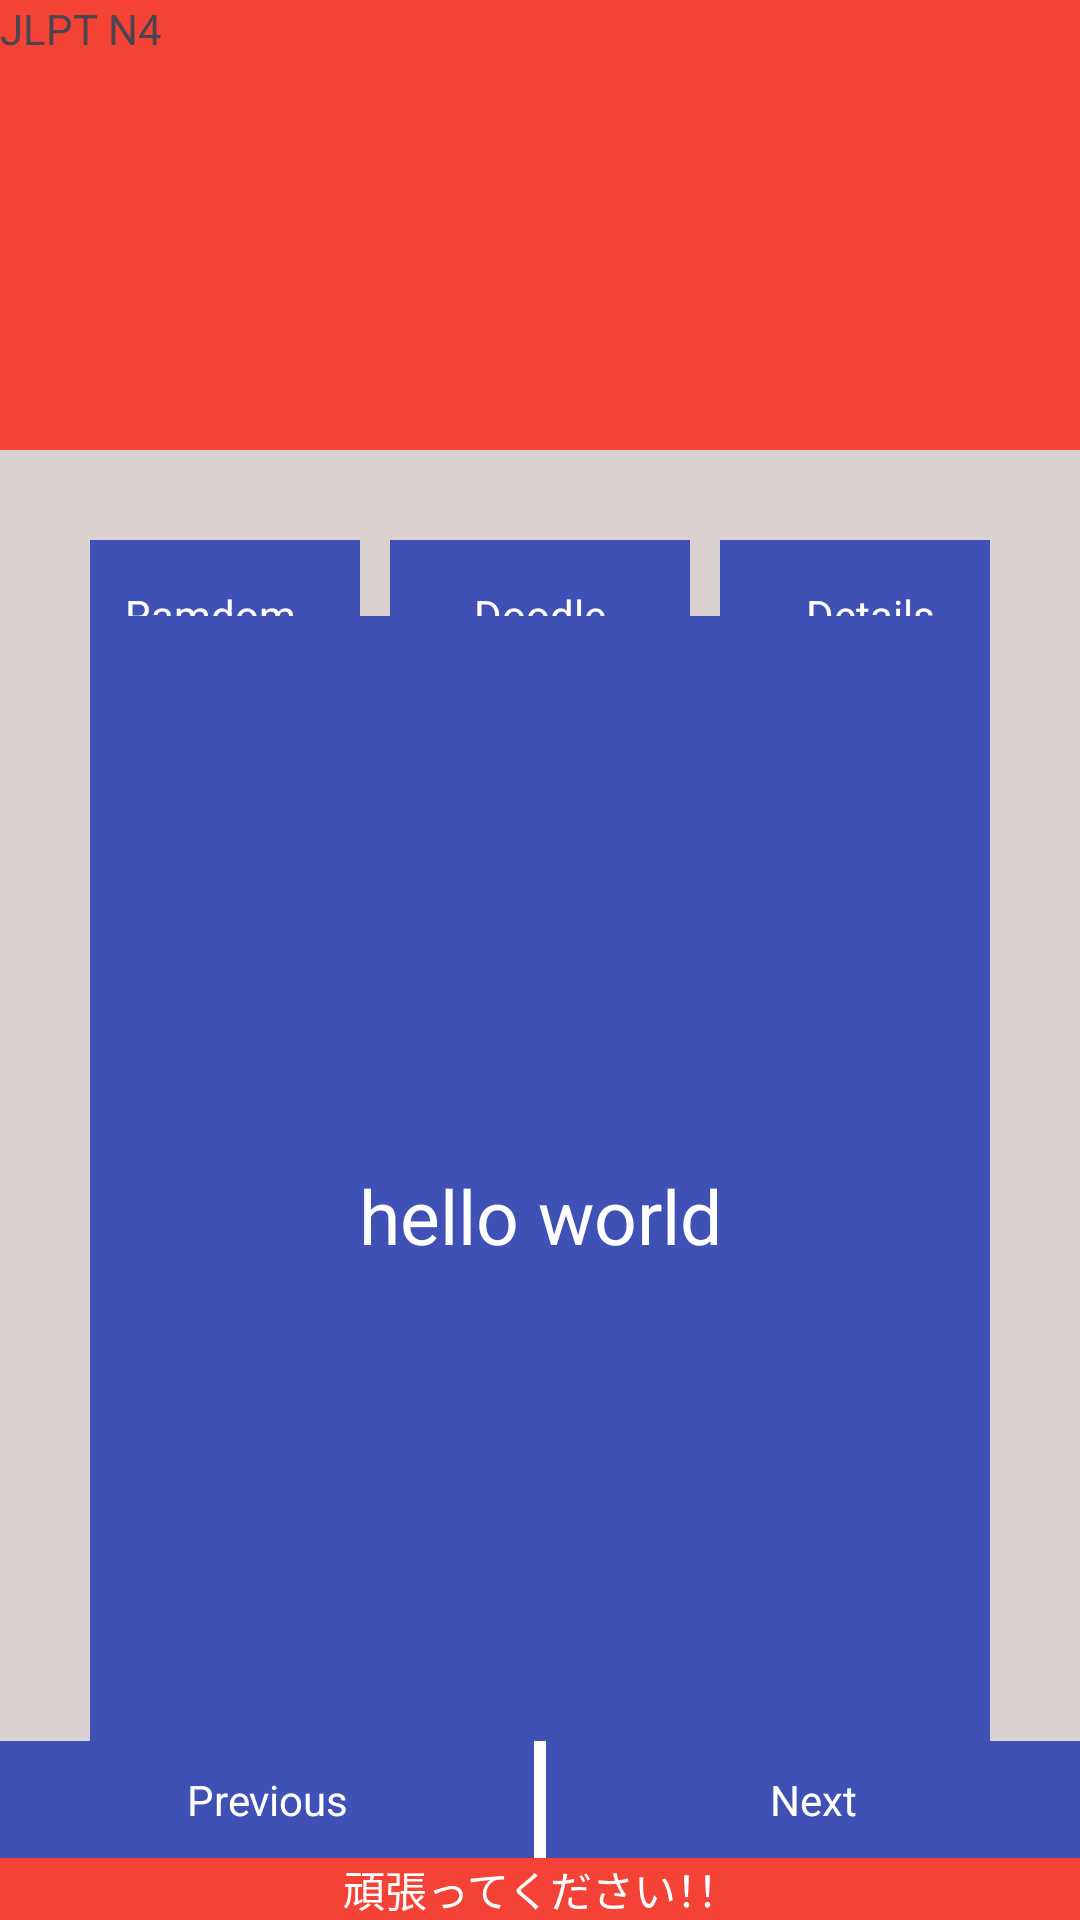

Android layout source for this screen:
<!-- AndroidManifest.xml: application theme Theme.JapaneseReviewer123 -->
<!-- res/layout/fragment_kanji_p2.xml -->
<?xml version="1.0" encoding="utf-8"?>
<LinearLayout
    xmlns:android="http://schemas.android.com/apk/res/android"
    android:layout_width="match_parent"
    android:layout_height="match_parent"
    android:background="@color/lightcolors"
    android:orientation="vertical">

    
    <LinearLayout
        android:layout_width="match_parent"
        android:layout_height="wrap_content"
        android:background="@color/yourTopSectionColor"
        android:orientation="vertical">

        
        
        
        <LinearLayout
            android:layout_width="match_parent"
            android:layout_height="wrap_content"
            android:orientation="horizontal">

            
            <ImageView
                android:id="@+id/idbanner"
                android:layout_width="wrap_content"
                android:layout_height="150dp"
                android:src="@drawable/n4banner"
                android:scaleType="fitXY" />

            <TextView
                android:layout_width="match_parent"
                android:layout_height="wrap_content"
                android:text="JLPT N4"
                android:background="@color/maroon"
                />

        </LinearLayout>
    </LinearLayout>

    
    <LinearLayout
        android:layout_width="match_parent"
        android:layout_height="0dp"
        android:layout_weight="1"
        android:orientation="vertical">



        
        

        <androidx.constraintlayout.widget.ConstraintLayout xmlns:android="http://schemas.android.com/apk/res/android"
            xmlns:app="http://schemas.android.com/apk/res-auto"
            xmlns:tools="http://schemas.android.com/tools"
            android:layout_width="match_parent"
            android:layout_height="match_parent"
            tools:context=".MainActivity"
            >


            <LinearLayout
                android:layout_marginTop="80dp"
                android:layout_margin="30dp"
                android:layout_width="match_parent"
                android:layout_height="wrap_content"
                android:orientation="horizontal"
                android:gravity="center_horizontal"
                app:layout_constraintTop_toTopOf="parent"

                >

                <TextView
                    android:id="@+id/idbtnrandomizer"
                    android:layout_width="100dp"
                    android:layout_height="50dp"
                    android:textColor="@color/white"
                    android:background="@drawable/btnselector"
                    android:gravity="center_vertical"
                    android:textAlignment="center"
                    android:text="Ramdom"
                    android:padding="12dp"

                    />


                <TextView
                    android:id="@+id/idPlay"
                    android:layout_width="100dp"
                    android:layout_height="50dp"
                    android:textAlignment="center"
                    android:background="@drawable/btnselector"
                    android:gravity="center_vertical"
                    android:layout_marginLeft="10dp"
                    android:textColor="@color/white"
                    android:text="Doodle"
                    />

                <TextView
                    android:id="@+id/idDetails"
                    android:layout_width="100dp"
                    android:layout_height="50dp"
                    android:textAlignment="center"
                    android:layout_marginLeft="10dp"
                    android:background="@drawable/btnselector"
                    android:gravity="center_vertical"
                    android:textColor="@color/white"
                    android:text="Details"/>



            </LinearLayout>

            <TextView
                android:id="@+id/idfrontcard"
                android:layout_marginTop="80dp"
                android:layout_width="300dp"
                android:layout_height="400dp"
                android:textSize="25dp"
                android:text="hello world"
                android:textAlignment="center"
                android:textColor="@color/white"
                android:background="@color/blue"
                android:gravity="center"
                app:layout_constraintBottom_toBottomOf="parent"
                app:layout_constraintLeft_toLeftOf="parent"
                app:layout_constraintRight_toRightOf="parent"
                app:layout_constraintTop_toTopOf="parent" />


            <TextView
                android:id="@+id/idbackcard"
                android:layout_marginTop="80dp"
                android:layout_width="300dp"
                android:layout_height="400dp"
                android:text="hello world"
                android:textSize="25dp"
                android:textAlignment="center"
                android:textColor="@color/white"
                android:background="@color/colorAccent"
                android:gravity="center"
                android:alpha="0"
                app:layout_constraintBottom_toBottomOf="parent"
                app:layout_constraintLeft_toLeftOf="parent"
                app:layout_constraintRight_toRightOf="parent"
                app:layout_constraintTop_toTopOf="parent" />




        </androidx.constraintlayout.widget.ConstraintLayout>





    </LinearLayout>

    
    <LinearLayout
        android:layout_width="match_parent"
        android:layout_height="wrap_content"
        android:background="@color/yourBottomSectionColor"
        android:orientation="vertical">

        
        


        
        <LinearLayout
            android:layout_width="match_parent"
            android:layout_height="wrap_content"
            android:orientation="horizontal">

            <TextView
                android:id="@+id/idPrevBtn"
                android:layout_width="0dp"
                android:background="@drawable/btnselector"
                android:layout_height="match_parent"
                android:layout_weight="1"
                android:textAlignment="center"
                android:gravity="center_vertical"
                android:padding="10dp"
                android:textColor="@color/white"
                android:text="Previous"/>

            <TextView
                android:layout_width="wrap_content"
                android:layout_height="match_parent"
                android:padding="2dp"
                android:background="@color/white"/>

            <TextView
                android:id="@+id/idNextBtn"
                android:background="@drawable/btnselector"
                android:layout_width="0dp"
                android:layout_height="match_parent"
                android:layout_weight="1"
                android:textColor="@color/white"
                android:padding="10dp"
                android:textAlignment="center"
                android:layout_gravity="center"
                android:text="Next"/>



        </LinearLayout>
        <TextView
            android:layout_width="match_parent"
            android:layout_height="wrap_content"
            android:text="頑張ってください！！"
            android:textColor="@color/white"
            android:gravity="center_horizontal" />

    </LinearLayout>
</LinearLayout>
<!-- resources referenced by this layout -->
<resources>
  <color name="blue">#3F51B5</color>
  <color name="colorAccent">#F44336</color>
  <color name="lightcolors">#DAD1D0</color>
  <color name="maroon">#6BF44336</color>
  <color name="white">#FFFFFFFF</color>
  <color name="yourBottomSectionColor">#F44336</color>
  <color name="yourTopSectionColor">#F44336</color>
  <!-- drawable btnselector (drawable) -->
  <selector xmlns:android="http://schemas.android.com/apk/res/android">
      
      <item android:drawable="@drawable/btnpress" android:state_pressed="true" />
      
      <item android:drawable="@drawable/btnfocus" android:state_focused="true" />
      
      <item android:drawable="@drawable/btnnormal" />
  </selector>
  <style name="Theme.JapaneseReviewer123" parent="Base.Theme.JapaneseReviewer123" />
  <!-- drawable btnpress (drawable) -->
  <shape xmlns:android="http://schemas.android.com/apk/res/android"
      android:shape="rectangle">
      
      <solid android:color="@color/colorAccent" />
      
      <corners android:radius="8dp" />
  </shape>
  <!-- drawable btnfocus (drawable) -->
  <selector xmlns:android="http://schemas.android.com/apk/res/android">
      
      <item android:state_focused="true" android:drawable="@drawable/btnpress" />
      
      <item android:drawable="@drawable/btnnormal" />
  </selector>
  <!-- drawable btnnormal (drawable) -->
  <selector xmlns:android="http://schemas.android.com/apk/res/android">
      
      <item android:drawable="@color/blue" />
  </selector>
  <style name="Base.Theme.JapaneseReviewer123" parent="Theme.Material3.DayNight.NoActionBar">
          
          
      </style>
</resources>
